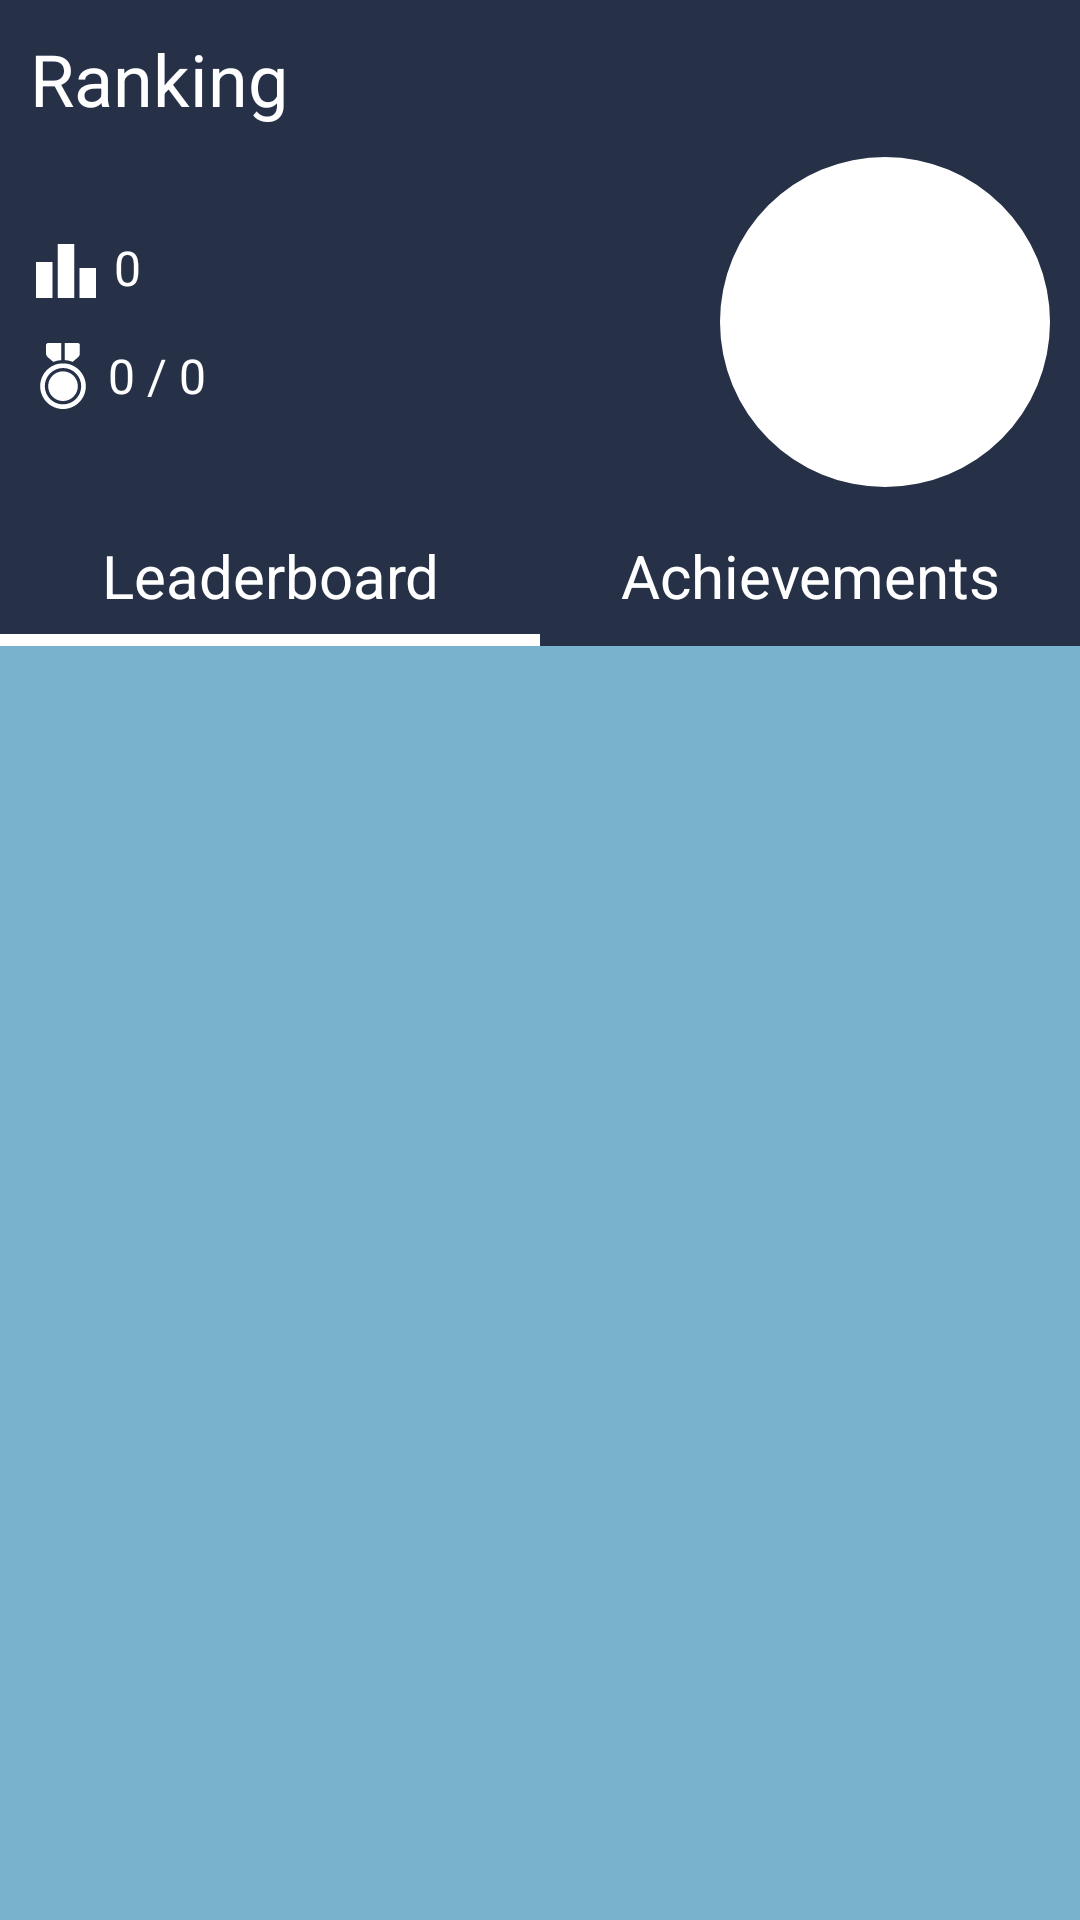

Android layout source for this screen:
<!-- AndroidManifest.xml: application theme Theme.BirdTrail_OPSC7312 -->
<!-- res/layout/fragment_ranking.xml -->
<?xml version="1.0" encoding="utf-8"?>
<FrameLayout xmlns:android="http://schemas.android.com/apk/res/android"
    xmlns:app="http://schemas.android.com/apk/res-auto"
    xmlns:tools="http://schemas.android.com/tools"
    android:layout_width="match_parent"
    android:layout_height="match_parent"
    android:background="@color/dark_blue"
    tools:context=".Ranking">

    <RelativeLayout
        android:layout_width="match_parent"
        android:layout_height="match_parent">

        <RelativeLayout
            android:layout_width="match_parent"
            android:background="@color/dark_blue"
            android:layout_marginTop="10dp"
            android:layout_height="match_parent">

            <LinearLayout
                android:layout_width="match_parent"
                android:layout_height="wrap_content"
                android:id="@+id/llHeader"
                android:orientation="horizontal"
                android:layout_marginHorizontal="10dp"
                android:gravity="center">

                <TextView
                    android:id="@+id/tvRankingHeader"
                    android:layout_width="wrap_content"
                    android:layout_height="wrap_content"
                    android:textColor="@color/white"
                    android:textSize="24dp"
                    android:text="@string/rankingText" />

                <View
                    android:id="@+id/vwDivLine"
                    android:layout_width="wrap_content"
                    android:layout_height="match_parent"
                    android:layout_marginVertical="14dp"
                    android:layout_marginHorizontal="4dp"
                    android:background="@drawable/palette_full_12"
                    android:backgroundTint="@color/white"
                    android:layout_alignLeft="@id/tvAddObservation"
                    />

            </LinearLayout>


            <LinearLayout
                android:layout_width="match_parent"
                android:layout_height="wrap_content"
                android:layout_below="@id/llHeader"
                android:id="@+id/llRankingTopContents"
                android:layout_marginHorizontal="10dp"
                android:layout_marginTop="10dp"
                android:gravity="center"
                android:orientation="horizontal">


                <LinearLayout
                    android:layout_width="match_parent"
                    android:layout_height="wrap_content"
                    android:layout_weight="2"
                    android:orientation="vertical">


                    <TextView
                        android:id="@+id/tvScoreValue"
                        android:layout_marginTop="16dp"
                        android:layout_marginBottom="12dp"
                        android:layout_width="match_parent"
                        android:layout_height="wrap_content"
                        android:drawableLeft="@drawable/imgleaderboard"
                        android:drawableTint="@color/white"
                        android:textSize="16dp"
                        android:textColor="@color/white"
                        android:text=" 0" />

                    <TextView
                        android:id="@+id/tvAchievementValue"
                        android:layout_marginBottom="16dp"
                        android:textSize="16dp"
                        android:drawableLeft="@drawable/imgmedal"
                        android:drawableTint="@color/white"
                        android:layout_width="match_parent"
                        android:layout_height="wrap_content"
                        android:textColor="@color/white"
                        android:text=" 0 / 0" />

                </LinearLayout>


                <RelativeLayout
                    android:layout_weight="0"
                    android:layout_width="wrap_content"
                    android:layout_height="wrap_content">

                    <com.google.android.material.imageview.ShapeableImageView
                        android:layout_gravity="center"
                        android:id="@+id/imgMyProfileImage"
                        android:layout_width="110dp"
                        android:layout_height="110dp"
                        android:scaleType="centerCrop"
                        app:shapeAppearanceOverlay="@style/circleImageView"
                        android:layout_marginLeft="16dp"
                        app:srcCompat="@color/white"
                        />


                    <com.google.android.material.imageview.ShapeableImageView
                        android:id="@+id/imgBadge"
                        android:layout_width="50dp"
                        android:layout_height="50dp"
                        android:layout_alignBottom="@id/imgMyProfileImage"
                         />

                </RelativeLayout>

            </LinearLayout>

            <LinearLayout
                android:layout_width="match_parent"
                android:layout_height="wrap_content"
                android:layout_below="@id/llRankingTopContents"
                android:layout_marginTop="16dp"
                android:id="@+id/llRankingNavigation"
                android:orientation="horizontal">


                <TextView
                    android:id="@+id/tvLeaderboard"
                    android:textSize="20dp"
                    android:paddingBottom="6dp"
                    android:layout_width="match_parent"
                    android:layout_height="wrap_content"
                    android:layout_weight="1"
                    android:textAlignment="center"
                    android:textColor="@color/white"
                    android:text="@string/RankingLeaderboard" />

                <TextView
                    android:id="@+id/tvAchievements"
                    android:textSize="20dp"
                    android:paddingBottom="6dp"
                    android:layout_width="match_parent"
                    android:layout_height="wrap_content"
                    android:layout_weight="1"
                    android:textAlignment="center"
                    android:textColor="@color/white"
                    android:text="@string/RankingAchievements" />



            </LinearLayout>

            <LinearLayout
                android:layout_below="@id/llRankingNavigation"
                android:layout_width="match_parent"
                android:layout_height="wrap_content"
                android:id="@+id/llSelectedView"
                android:weightSum="2"

                android:orientation="horizontal">

                <View
                    android:id="@+id/vwSelectedView"
                    android:layout_width="0dp"
                    android:layout_height="4dp"
                    android:layout_weight="1"
                    android:background="@color/white" />

            </LinearLayout>

            <ScrollView
                android:id="@+id/svRankingList"
                android:layout_width="match_parent"
                android:layout_height="match_parent"
                android:layout_below="@id/llSelectedView"
                android:background="@color/light_blue"
                android:fadingEdgeLength="1dp"
                android:paddingTop="6dp"
                android:paddingBottom="94dp"
                android:requiresFadingEdge="vertical"
                tools:ignore="SpeakableTextPresentCheck">

                <LinearLayout
                    android:id="@+id/llRankingList"
                    android:layout_width="match_parent"
                    android:layout_height="match_parent"
                    android:layout_marginHorizontal="10dp"
                    android:layout_marginTop="10dp"
                    android:orientation="vertical" />

            </ScrollView>

        </RelativeLayout>




    </RelativeLayout>



</FrameLayout>
<!-- resources referenced by this layout -->
<resources>
  <color name="dark_blue">#263147</color>
  <color name="light_blue">#78B3CE</color>
  <color name="white">#FFFFFFFF</color>
  <!-- drawable imgleaderboard (drawable) -->
  <vector android:height="24dp" android:tint="#323232"
      android:viewportHeight="24" android:viewportWidth="24"
      android:width="24dp" xmlns:android="http://schemas.android.com/apk/res/android">
      <path android:fillColor="@android:color/white" android:pathData="M7.5,21H2V9h5.5V21zM14.75,3h-5.5v18h5.5V3zM22,11h-5.5v10H22V11z"/>
  </vector>
  <!-- drawable imgmedal (drawable) -->
  <vector xmlns:android="http://schemas.android.com/apk/res/android"
      android:width="22dp"
      android:height="22dp"
      android:viewportWidth="296.08"
      android:viewportHeight="296.08">
    <path
        android:pathData="M191.27,84.68l24.92,-21.39c4.18,-3.57 7.52,-11.04 7.52,-16.54v-37c0,-5.5 -4.17,-9.75 -9.67,-9.75h-58.33v76.69C168.71,77.51 180.06,80.22 191.27,84.68z"
        android:fillColor="#000000"/>
    <path
        android:pathData="M140.71,0H82.04c-5.5,0 -10.33,4.25 -10.33,9.75v37c0,5.5 3.59,12.92 7.77,16.49l24.93,21.43c11.51,-4.57 24.3,-7.31 36.3,-8.05V0z"
        android:fillColor="#000000"/>
    <path
        android:pathData="M148.04,91.42c-56.52,0 -102.33,45.82 -102.33,102.33s45.82,102.33 102.33,102.33c56.52,0 102.33,-45.82 102.33,-102.33S204.56,91.42 148.04,91.42zM148.04,275.38c-45.01,0 -81.63,-36.62 -81.63,-81.63c0,-45.01 36.62,-81.63 81.63,-81.63c45.01,0 81.63,36.62 81.63,81.63C229.67,238.76 193.05,275.38 148.04,275.38z"
        android:fillColor="#000000"/>
    <path
        android:pathData="M148.04,127.12c-36.74,0 -66.63,29.89 -66.63,66.63s29.89,66.63 66.63,66.63c36.74,0 66.63,-29.89 66.63,-66.63S184.78,127.12 148.04,127.12z"
        android:fillColor="#000000"/>
  </vector>
  <string name="RankingAchievements">Achievements</string>
  <string name="RankingLeaderboard">Leaderboard</string>
  <string name="rankingText">Ranking</string>
  <style name="circleImageView" parent="">
          <item name="cornerFamily">rounded</item>
          <item name="cornerSize">50%</item>
      </style>
  <style name="Theme.BirdTrail_OPSC7312" parent="Theme.MaterialComponents.DayNight.DarkActionBar">
          
          <item name="colorPrimary">@color/medium_blue</item>
          <item name="colorPrimaryVariant">@color/dark_blue</item>
          <item name="colorOnPrimary">@color/light_blue</item>
          
          <item name="colorSecondary">@color/light_blue</item>
          <item name="colorSecondaryVariant">@color/baby_blue</item>
          <item name="colorOnSecondary">@color/black</item>
          
          <item name="android:statusBarColor">?attr/colorPrimaryVariant</item>
          
      </style>
  <color name="medium_blue">#3C5A75</color>
  <color name="baby_blue">#DAF2FF</color>
  <color name="black">#FF000000</color>
</resources>
